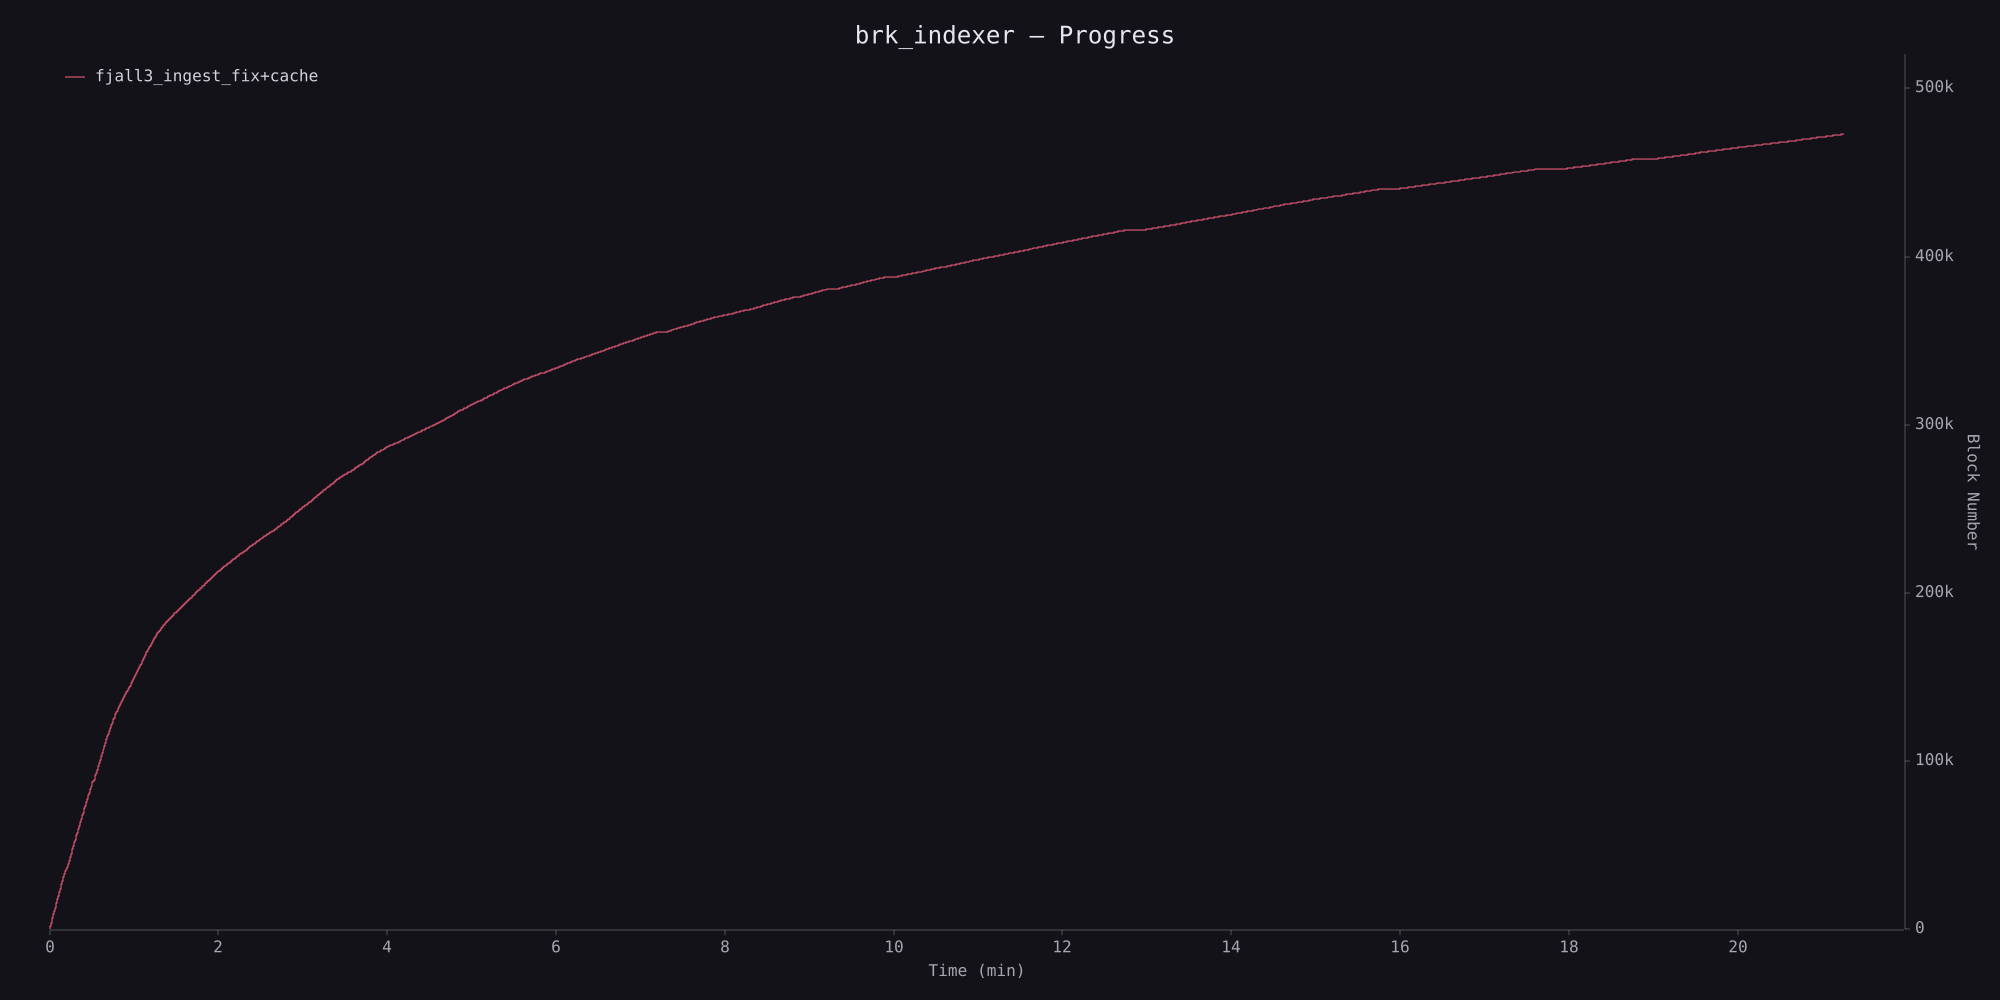

The table this chart was drawn from, first rows:
timestamp_ms, block_number
214, 0
217, 10
217, 20
217, 30
220, 40
220, 50
221, 60
222, 70
223, 80
225, 90
225, 100
227, 110
228, 120
230, 130
230, 140
232, 150
233, 160
233, 170
235, 180
236, 190
236, 200
238, 210
238, 220
309, 230
309, 240
309, 250
309, 260
309, 270
309, 280
309, 290
309, 300
309, 310
309, 320
309, 330
309, 340
309, 350
309, 360
309, 370
309, 380
309, 390
309, 400
310, 410
310, 420
310, 430
310, 440
310, 450
310, 460
310, 470
310, 480
310, 490
310, 500
310, 510
310, 520
310, 530
310, 540
310, 550
310, 560
310, 570
310, 580
311, 590
... 47,227 more rows
